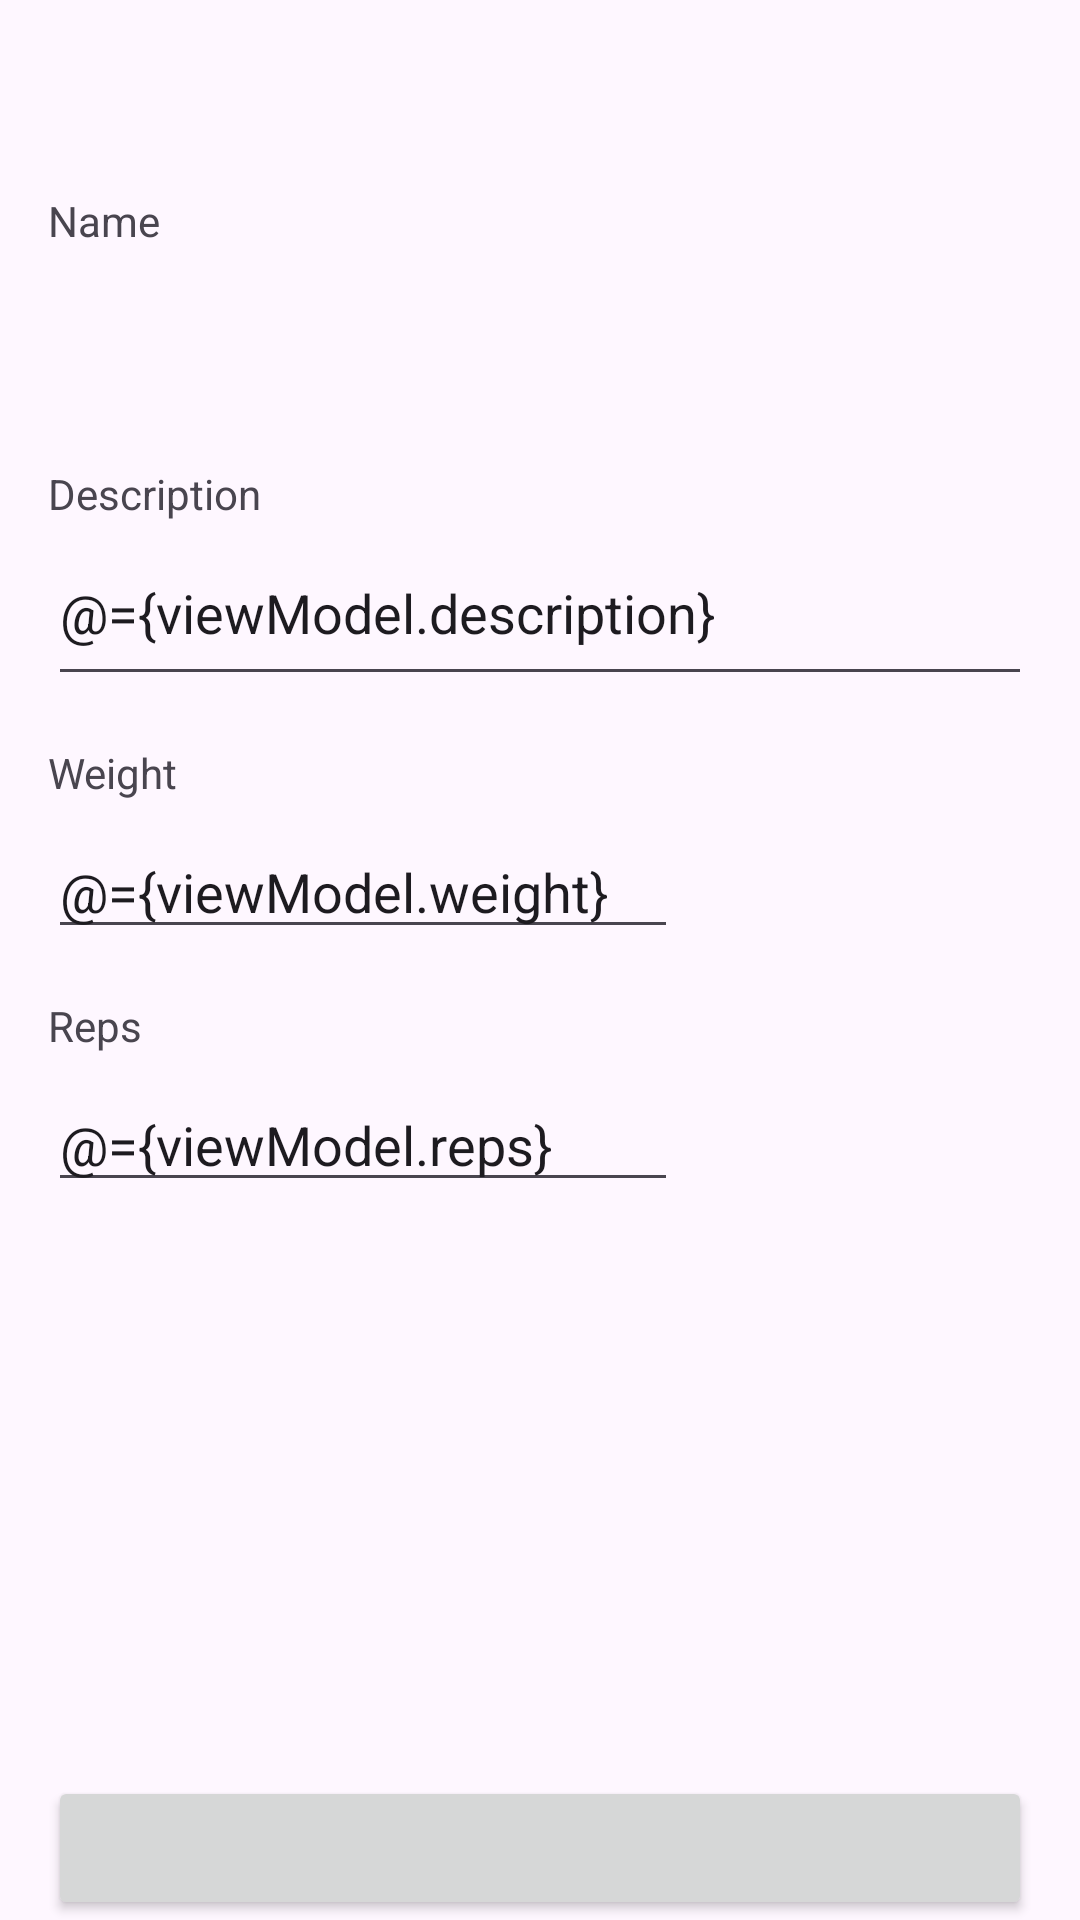

Produce the Android XML layout that renders to this screen, including the resource entries it uses.
<!-- AndroidManifest.xml: application theme Theme.Inzyn -->
<!-- res/layout/fragment_add_set.xml -->
<?xml version="1.0" encoding="utf-8"?>
<layout xmlns:android="http://schemas.android.com/apk/res/android"
    xmlns:app="http://schemas.android.com/apk/res-auto"
    xmlns:tools="http://schemas.android.com/tools">

    <data>

        <variable
            name="viewModel"
            type="com.example.inzyn.viewmodel.AddSetViewModel" />
    </data>

    <androidx.constraintlayout.widget.ConstraintLayout
        android:layout_width="match_parent"
        android:layout_height="match_parent"
        tools:context=".fragments.FormFragment">

        <TextView
            android:id="@+id/label_description"
            android:layout_width="wrap_content"
            android:layout_height="wrap_content"
            android:layout_marginTop="16dp"
            android:text="@string/description"
            app:layout_constraintStart_toStartOf="@+id/label_name"
            app:layout_constraintTop_toBottomOf="@+id/field_name" />

        <TextView
            android:id="@+id/field_name"
            android:layout_width="0dp"
            android:layout_height="wrap_content"
            android:layout_marginTop="8dp"
            android:layout_marginEnd="16dp"
            android:autofillHints=""
            android:ems="10"
            android:minHeight="48dp"
            android:text="@{viewModel.exerciseName}"
            android:textSize="34sp"
            app:layout_constraintEnd_toEndOf="parent"
            app:layout_constraintStart_toStartOf="@+id/label_name"
            app:layout_constraintTop_toBottomOf="@+id/label_name" />

        <TextView
            android:id="@+id/label_name"
            android:layout_width="wrap_content"
            android:layout_height="wrap_content"
            android:layout_marginStart="16dp"
            android:text="@string/exercise_name"
            app:layout_constraintStart_toStartOf="parent"
            app:layout_constraintTop_toTopOf="@+id/guideline" />

        <Button
            android:id="@+id/button"
            android:layout_width="0dp"
            android:layout_height="wrap_content"
            android:layout_marginStart="16dp"
            android:layout_marginEnd="16dp"
            android:onClick="@{() -> viewModel.onSave()}"
            android:text="@{viewModel.buttonText}"
            app:layout_constraintBottom_toBottomOf="parent"
            app:layout_constraintEnd_toEndOf="parent"
            app:layout_constraintStart_toStartOf="parent"
            tools:text="Dodaj" />

        <androidx.constraintlayout.widget.Guideline
            android:id="@+id/guideline"
            android:layout_width="wrap_content"
            android:layout_height="wrap_content"
            android:orientation="horizontal"
            app:layout_constraintGuide_percent="0.1" />

        <EditText
            android:id="@+id/field_description"
            android:layout_width="0dp"
            android:layout_height="50dp"
            android:layout_marginTop="8dp"
            android:ems="10"
            android:gravity="start|top"
            android:importantForAutofill="no"
            android:inputType="textMultiLine"
            android:text="@={viewModel.description}"
            app:layout_constraintEnd_toEndOf="@+id/field_name"
            app:layout_constraintStart_toStartOf="@+id/label_name"
            app:layout_constraintTop_toBottomOf="@+id/label_description" />

        <TextView
            android:id="@+id/label_weight"
            android:layout_width="wrap_content"
            android:layout_height="wrap_content"
            android:layout_marginTop="16dp"
            android:text="@string/weight"
            app:layout_constraintStart_toStartOf="@+id/field_description"
            app:layout_constraintTop_toBottomOf="@+id/field_description" />

        <EditText
            android:id="@+id/field_weight"
            android:layout_width="wrap_content"
            android:layout_height="wrap_content"
            android:layout_marginTop="8dp"
            android:autofillHints=""
            android:ems="10"
            android:inputType="number"
            android:text="@={viewModel.weight}"
            app:layout_constraintStart_toStartOf="@+id/label_weight"
            app:layout_constraintTop_toBottomOf="@+id/label_weight" />

        <TextView
            android:id="@+id/label_reps"
            android:layout_width="wrap_content"
            android:layout_height="wrap_content"
            android:layout_marginTop="16dp"
            android:text="@string/reps"
            app:layout_constraintStart_toStartOf="@+id/field_weight"
            app:layout_constraintTop_toBottomOf="@+id/field_weight" />

        <EditText
            android:id="@+id/field_reps"
            android:layout_width="wrap_content"
            android:layout_height="wrap_content"
            android:layout_marginTop="8dp"
            android:autofillHints=""
            android:ems="10"
            android:inputType="number"
            android:text="@={viewModel.reps}"
            app:layout_constraintStart_toStartOf="@+id/label_reps"
            app:layout_constraintTop_toBottomOf="@+id/label_reps" />

    </androidx.constraintlayout.widget.ConstraintLayout>
</layout>
<!-- resources referenced by this layout -->
<resources>
  <string name="description">Description</string>
  <string name="exercise_name">Name</string>
  <string name="reps">Reps</string>
  <string name="weight">Weight</string>
  <style name="Theme.Inzyn" parent="Base.Theme.Inzyn" />
  <style name="Base.Theme.Inzyn" parent="Theme.Material3.DayNight.NoActionBar">
          
          
      </style>
</resources>
